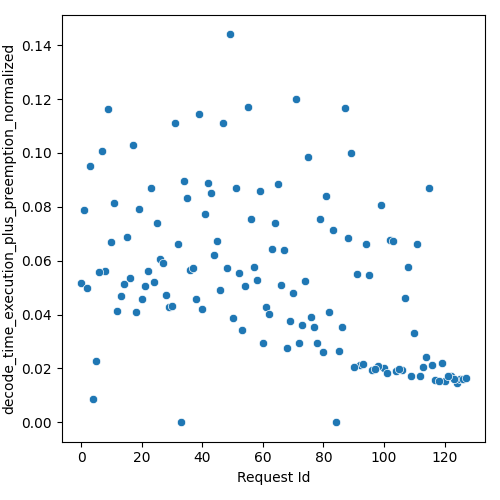

The table this chart was drawn from, first rows:
Request Id, decode_time_execution_plus_preemption_no…
4, 0.008772
5, 0.02274
14, 0.05126
26, 0.06076
10, 0.06681
28, 0.04735
36, 0.05665
24, 0.05222
84, 0.0
33, 0.0
56, 0.07537
45, 0.0673
15, 0.06882
63, 0.06448
13, 0.04698
37, 0.05714
108, 0.05777
79, 0.07552
88, 0.06849
44, 0.06219
16, 0.05373
52, 0.05554
57, 0.05754
94, 0.06629
102, 0.06771
20, 0.04558
76, 0.03892
64, 0.07396
116, 0.02112
8, 0.05611
12, 0.04139
73, 0.03623
32, 0.06606
0, 0.05164
60, 0.02926
21, 0.05048
48, 0.05733
68, 0.02774
92, 0.02133
61, 0.04291
100, 0.02026
22, 0.0562
6, 0.05563
110, 0.03326
124, 0.0145
54, 0.05065
29, 0.04295
77, 0.03531
70, 0.04798
69, 0.03743
46, 0.04928
3, 0.09526
40, 0.04204
112, 0.01719
86, 0.03527
34, 0.08952
38, 0.04571
104, 0.0189
109, 0.01712
53, 0.03425
... 68 more rows
